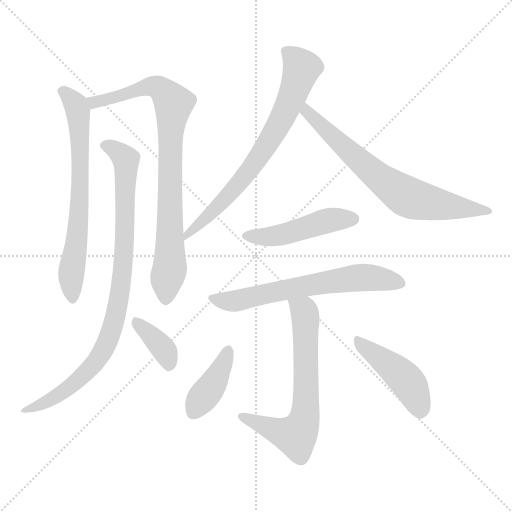
t = 0.00 s
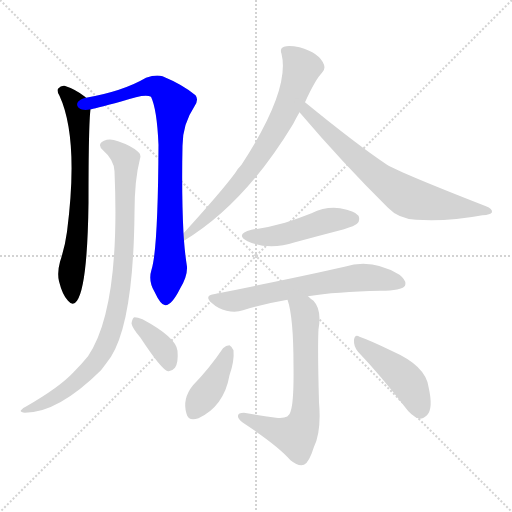
t = 1.73 s
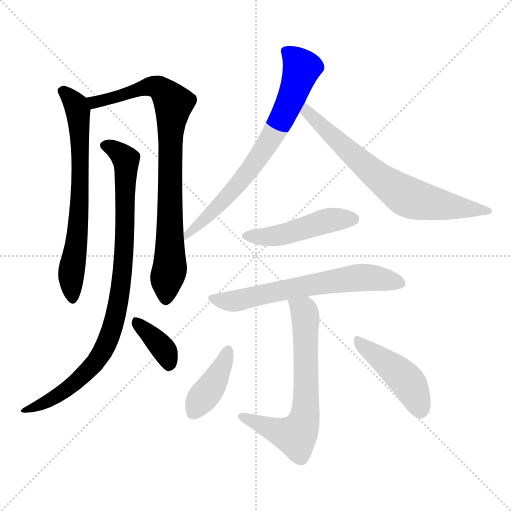
t = 3.46 s
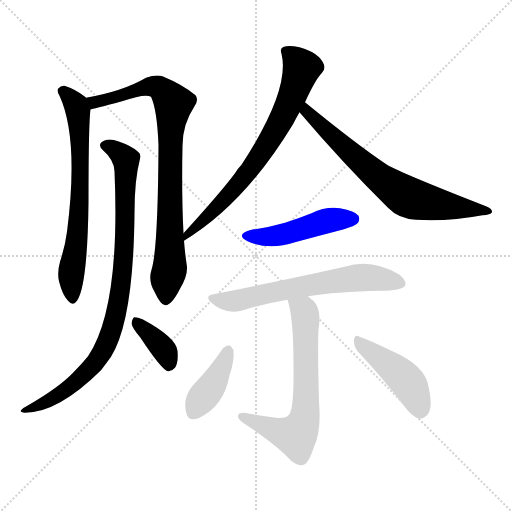
t = 5.19 s
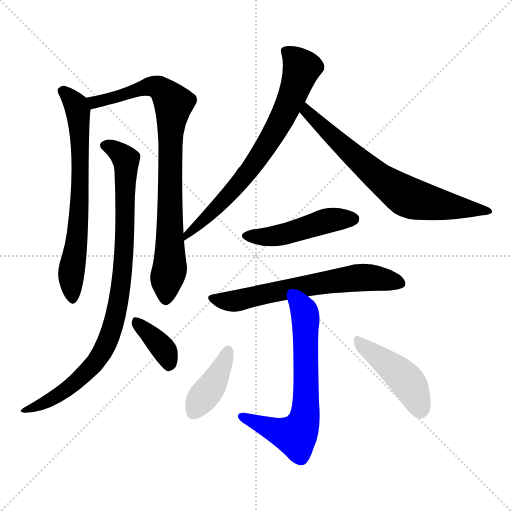
t = 6.92 s
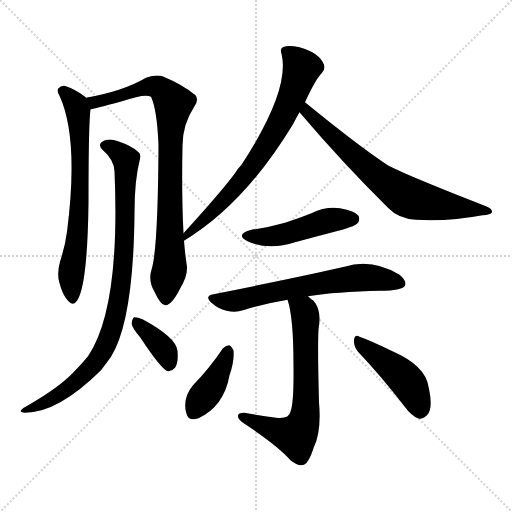
t = 8.65 s

The animated SVG that drew these frames (rendered in a browser with its animation timeline set to each time). Animation: 11 CSS @keyframes rules; one cycle of 8.65 s.

<svg version="1.1" viewBox="0 0 1024 1024" xmlns="http://www.w3.org/2000/svg">
  <g stroke="lightgray" stroke-dasharray="1,1" stroke-width="1" transform="scale(4, 4)">
    <line x1="0" y1="0" x2="256" y2="256"></line>
    <line x1="256" y1="0" x2="0" y2="256"></line>
    <line x1="128" y1="0" x2="128" y2="256"></line>
    <line x1="0" y1="128" x2="256" y2="128"></line>
  </g>
<g transform="scale(1, -1) translate(0, -900)">
   <style type="text/css">
    @keyframes keyframes0 {
      from {
       stroke: blue;
       stroke-dashoffset: 683;
       stroke-width: 128;
       }
       69% {
       animation-timing-function: step-end;
       stroke: blue;
       stroke-dashoffset: 0;
       stroke-width: 128;
       }
       to {
       stroke: black;
       stroke-width: 1024;
       }
       }
       #make-me-a-hanzi-animation-0 {
         animation: keyframes0 0.805827s both;
         animation-delay: 0.000000s;
         animation-timing-function: linear;
       }
    @keyframes keyframes1 {
      from {
       stroke: blue;
       stroke-dashoffset: 835;
       stroke-width: 128;
       }
       73% {
       animation-timing-function: step-end;
       stroke: blue;
       stroke-dashoffset: 0;
       stroke-width: 128;
       }
       to {
       stroke: black;
       stroke-width: 1024;
       }
       }
       #make-me-a-hanzi-animation-1 {
         animation: keyframes1 0.929525s both;
         animation-delay: 0.805827s;
         animation-timing-function: linear;
       }
    @keyframes keyframes2 {
      from {
       stroke: blue;
       stroke-dashoffset: 896;
       stroke-width: 128;
       }
       74% {
       animation-timing-function: step-end;
       stroke: blue;
       stroke-dashoffset: 0;
       stroke-width: 128;
       }
       to {
       stroke: black;
       stroke-width: 1024;
       }
       }
       #make-me-a-hanzi-animation-2 {
         animation: keyframes2 0.979167s both;
         animation-delay: 1.735352s;
         animation-timing-function: linear;
       }
    @keyframes keyframes3 {
      from {
       stroke: blue;
       stroke-dashoffset: 369;
       stroke-width: 128;
       }
       55% {
       animation-timing-function: step-end;
       stroke: blue;
       stroke-dashoffset: 0;
       stroke-width: 128;
       }
       to {
       stroke: black;
       stroke-width: 1024;
       }
       }
       #make-me-a-hanzi-animation-3 {
         animation: keyframes3 0.550293s both;
         animation-delay: 2.714518s;
         animation-timing-function: linear;
       }
    @keyframes keyframes4 {
      from {
       stroke: blue;
       stroke-dashoffset: 713;
       stroke-width: 128;
       }
       70% {
       animation-timing-function: step-end;
       stroke: blue;
       stroke-dashoffset: 0;
       stroke-width: 128;
       }
       to {
       stroke: black;
       stroke-width: 1024;
       }
       }
       #make-me-a-hanzi-animation-4 {
         animation: keyframes4 0.830241s both;
         animation-delay: 3.264811s;
         animation-timing-function: linear;
       }
    @keyframes keyframes5 {
      from {
       stroke: blue;
       stroke-dashoffset: 697;
       stroke-width: 128;
       }
       69% {
       animation-timing-function: step-end;
       stroke: blue;
       stroke-dashoffset: 0;
       stroke-width: 128;
       }
       to {
       stroke: black;
       stroke-width: 1024;
       }
       }
       #make-me-a-hanzi-animation-5 {
         animation: keyframes5 0.817220s both;
         animation-delay: 4.095052s;
         animation-timing-function: linear;
       }
    @keyframes keyframes6 {
      from {
       stroke: blue;
       stroke-dashoffset: 470;
       stroke-width: 128;
       }
       60% {
       animation-timing-function: step-end;
       stroke: blue;
       stroke-dashoffset: 0;
       stroke-width: 128;
       }
       to {
       stroke: black;
       stroke-width: 1024;
       }
       }
       #make-me-a-hanzi-animation-6 {
         animation: keyframes6 0.632487s both;
         animation-delay: 4.912272s;
         animation-timing-function: linear;
       }
    @keyframes keyframes7 {
      from {
       stroke: blue;
       stroke-dashoffset: 639;
       stroke-width: 128;
       }
       68% {
       animation-timing-function: step-end;
       stroke: blue;
       stroke-dashoffset: 0;
       stroke-width: 128;
       }
       to {
       stroke: black;
       stroke-width: 1024;
       }
       }
       #make-me-a-hanzi-animation-7 {
         animation: keyframes7 0.770020s both;
         animation-delay: 5.544759s;
         animation-timing-function: linear;
       }
    @keyframes keyframes8 {
      from {
       stroke: blue;
       stroke-dashoffset: 656;
       stroke-width: 128;
       }
       68% {
       animation-timing-function: step-end;
       stroke: blue;
       stroke-dashoffset: 0;
       stroke-width: 128;
       }
       to {
       stroke: black;
       stroke-width: 1024;
       }
       }
       #make-me-a-hanzi-animation-8 {
         animation: keyframes8 0.783854s both;
         animation-delay: 6.314779s;
         animation-timing-function: linear;
       }
    @keyframes keyframes9 {
      from {
       stroke: blue;
       stroke-dashoffset: 397;
       stroke-width: 128;
       }
       56% {
       animation-timing-function: step-end;
       stroke: blue;
       stroke-dashoffset: 0;
       stroke-width: 128;
       }
       to {
       stroke: black;
       stroke-width: 1024;
       }
       }
       #make-me-a-hanzi-animation-9 {
         animation: keyframes9 0.573079s both;
         animation-delay: 7.098633s;
         animation-timing-function: linear;
       }
    @keyframes keyframes10 {
      from {
       stroke: blue;
       stroke-dashoffset: 445;
       stroke-width: 128;
       }
       59% {
       animation-timing-function: step-end;
       stroke: blue;
       stroke-dashoffset: 0;
       stroke-width: 128;
       }
       to {
       stroke: black;
       stroke-width: 1024;
       }
       }
       #make-me-a-hanzi-animation-10 {
         animation: keyframes10 0.612142s both;
         animation-delay: 7.671712s;
         animation-timing-function: linear;
       }
</style>
<path d="M 172.0 704.5 Q 171.0 705.5 170.0 706.5 Q 151.0 721.5 129.0 728.5 Q 122.0 729.5 116.0 722.5 Q 113.0 718.5 119.0 708.5 Q 158.0 623.5 134.0 436.5 Q 130.0 406.5 120.0 376.5 Q 114.0 354.5 118.0 337.5 Q 125.0 309.5 136.0 298.5 Q 146.0 286.5 154.0 298.5 Q 175.0 328.5 177.0 495.5 Q 177.0 651.5 181.0 681.5 C 182.0 696.5 182.0 696.5 172.0 704.5 Z" fill="lightgray"></path> 
<path d="M 367.0 433.5 Q 363.0 509.5 365.0 608.5 Q 365.0 651.5 389.0 687.5 Q 398.0 700.5 391.0 709.5 Q 366.0 730.5 325.0 747.5 Q 312.0 751.5 292.0 744.5 Q 246.0 717.5 172.0 704.5 C 143.0 698.5 152.0 674.5 181.0 681.5 Q 184.0 681.5 244.0 697.5 Q 290.0 713.5 302.0 706.5 Q 314.0 681.5 317.0 610.5 Q 316.0 400.5 303.0 360.5 Q 296.0 338.5 309.0 316.5 Q 322.0 288.5 331.0 289.5 Q 344.0 290.5 360.0 322.5 Q 375.0 347.5 374.0 366.5 Q 370.0 391.5 368.0 418.5 L 367.0 433.5 Z" fill="lightgray"></path> 
<path d="M 229.0 557.5 Q 241.0 283.5 176.0 187.5 Q 163.0 171.5 147.0 155.5 Q 119.0 125.5 53.0 87.5 Q 44.0 83.5 42.0 79.5 Q 39.0 75.5 50.0 74.5 Q 116.0 74.5 202.0 159.5 Q 212.0 172.5 222.0 186.5 Q 267.0 258.5 269.0 474.5 Q 269.0 540.5 280.0 582.5 Q 283.0 591.5 276.0 596.5 Q 263.0 608.5 236.0 617.5 Q 220.0 623.5 208.0 618.5 Q 193.0 611.5 206.0 599.5 Q 228.0 580.5 229.0 557.5 Z" fill="lightgray"></path> 
<path d="M 281.0 224.5 Q 323.0 160.5 336.0 157.5 Q 343.0 156.5 350.0 164.5 Q 357.0 174.5 355.0 198.5 Q 352.0 225.5 285.0 261.5 Q 275.0 265.5 269.0 265.5 Q 265.0 264.5 263.0 253.5 Q 264.0 244.5 281.0 224.5 Z" fill="lightgray"></path> 
<path d="M 610.0 695.5 Q 631.0 741.5 644.0 754.5 Q 651.0 760.5 648.0 770.5 Q 639.0 794.5 599.0 805.5 Q 578.0 809.5 568.0 806.5 Q 559.0 803.5 563.0 792.5 Q 581.0 720.5 483.0 570.5 Q 476.0 563.5 470.0 553.5 Q 440.0 513.5 367.0 433.5 C 347.0 411.5 343.0 402.5 368.0 418.5 Q 489.0 491.5 586.0 651.5 Q 592.0 663.5 599.0 675.5 L 610.0 695.5 Z" fill="lightgray"></path> 
<path d="M 599.0 675.5 Q 684.0 575.5 776.0 484.5 Q 797.0 462.5 832.0 460.5 Q 896.0 456.5 965.0 469.5 Q 981.0 470.5 984.0 475.5 Q 985.0 482.5 972.0 487.5 Q 803.0 553.5 774.0 570.5 Q 714.0 610.5 610.0 695.5 C 587.0 714.5 580.0 698.5 599.0 675.5 Z" fill="lightgray"></path> 
<path d="M 503.0 440.5 Q 469.0 431.5 495.0 417.5 Q 538.0 398.5 590.0 415.5 Q 638.0 428.5 688.0 441.5 Q 710.0 448.5 714.0 452.5 Q 721.0 459.5 717.0 468.5 Q 710.0 478.5 680.0 483.5 Q 652.0 487.5 623.0 473.5 Q 598.0 463.5 570.0 454.5 Q 539.0 445.5 503.0 440.5 Z" fill="lightgray"></path> 
<path d="M 616.0 307.5 Q 671.0 316.5 761.0 318.5 Q 803.0 318.5 810.0 328.5 Q 814.0 338.5 799.0 350.5 Q 744.0 383.5 689.0 366.5 Q 611.0 348.5 427.0 311.5 Q 408.0 308.5 423.0 294.5 Q 436.0 282.5 453.0 278.5 Q 472.0 274.5 486.0 279.5 Q 528.0 292.5 575.0 300.5 L 616.0 307.5 Z" fill="lightgray"></path> 
<path d="M 575.0 300.5 Q 587.0 266.5 587.0 168.5 Q 588.0 95.5 581.0 76.5 Q 578.0 61.5 552.0 64.5 Q 521.0 68.5 488.0 74.5 Q 476.0 74.5 476.0 68.5 Q 475.0 62.5 486.0 54.5 Q 556.0 8.5 581.0 -20.5 Q 597.0 -33.5 608.0 -29.5 Q 618.0 -25.5 628.0 6.5 Q 643.0 37.5 638.0 95.5 Q 635.0 203.5 637.0 241.5 Q 644.0 280.5 627.0 298.5 Q 621.0 302.5 616.0 307.5 C 593.0 326.5 567.0 329.5 575.0 300.5 Z" fill="lightgray"></path> 
<path d="M 446.0 203.5 Q 419.0 163.5 386.0 129.5 Q 364.0 102.5 373.0 72.5 Q 377.0 56.5 397.0 63.5 Q 448.0 87.5 459.0 149.5 Q 469.0 177.5 467.0 199.5 Q 464.0 206.5 459.0 209.5 Q 452.0 209.5 446.0 203.5 Z" fill="lightgray"></path> 
<path d="M 716.0 196.5 Q 759.0 151.5 808.0 88.5 Q 823.0 67.5 838.0 62.5 Q 845.0 61.5 854.0 69.5 Q 867.0 82.5 857.0 126.5 Q 851.0 168.5 785.0 197.5 Q 742.0 218.5 719.0 226.5 Q 710.0 232.5 708.0 220.5 Q 707.0 207.5 716.0 196.5 Z" fill="lightgray"></path> 
      <clipPath id="make-me-a-hanzi-clip-0">
      <path d="M 172.0 704.5 Q 171.0 705.5 170.0 706.5 Q 151.0 721.5 129.0 728.5 Q 122.0 729.5 116.0 722.5 Q 113.0 718.5 119.0 708.5 Q 158.0 623.5 134.0 436.5 Q 130.0 406.5 120.0 376.5 Q 114.0 354.5 118.0 337.5 Q 125.0 309.5 136.0 298.5 Q 146.0 286.5 154.0 298.5 Q 175.0 328.5 177.0 495.5 Q 177.0 651.5 181.0 681.5 C 182.0 696.5 182.0 696.5 172.0 704.5 Z" fill="lightgray"></path>
      </clipPath>
      <path clip-path="url(#make-me-a-hanzi-clip-0)" d="M 126.0 717.5 L 152.0 689.5 L 160.0 627.5 L 161.0 508.5 L 142.0 346.5 L 145.0 302.5 " fill="none" id="make-me-a-hanzi-animation-0" stroke-dasharray="555 1110" stroke-linecap="round"></path>

      <clipPath id="make-me-a-hanzi-clip-1">
      <path d="M 367.0 433.5 Q 363.0 509.5 365.0 608.5 Q 365.0 651.5 389.0 687.5 Q 398.0 700.5 391.0 709.5 Q 366.0 730.5 325.0 747.5 Q 312.0 751.5 292.0 744.5 Q 246.0 717.5 172.0 704.5 C 143.0 698.5 152.0 674.5 181.0 681.5 Q 184.0 681.5 244.0 697.5 Q 290.0 713.5 302.0 706.5 Q 314.0 681.5 317.0 610.5 Q 316.0 400.5 303.0 360.5 Q 296.0 338.5 309.0 316.5 Q 322.0 288.5 331.0 289.5 Q 344.0 290.5 360.0 322.5 Q 375.0 347.5 374.0 366.5 Q 370.0 391.5 368.0 418.5 L 367.0 433.5 Z" fill="lightgray"></path>
      </clipPath>
      <path clip-path="url(#make-me-a-hanzi-clip-1)" d="M 182.0 688.5 L 201.0 700.5 L 231.0 703.5 L 303.0 727.5 L 323.0 721.5 L 344.0 698.5 L 340.0 367.5 L 332.0 300.5 " fill="none" id="make-me-a-hanzi-animation-1" stroke-dasharray="707 1414" stroke-linecap="round"></path>

      <clipPath id="make-me-a-hanzi-clip-2">
      <path d="M 229.0 557.5 Q 241.0 283.5 176.0 187.5 Q 163.0 171.5 147.0 155.5 Q 119.0 125.5 53.0 87.5 Q 44.0 83.5 42.0 79.5 Q 39.0 75.5 50.0 74.5 Q 116.0 74.5 202.0 159.5 Q 212.0 172.5 222.0 186.5 Q 267.0 258.5 269.0 474.5 Q 269.0 540.5 280.0 582.5 Q 283.0 591.5 276.0 596.5 Q 263.0 608.5 236.0 617.5 Q 220.0 623.5 208.0 618.5 Q 193.0 611.5 206.0 599.5 Q 228.0 580.5 229.0 557.5 Z" fill="lightgray"></path>
      </clipPath>
      <path clip-path="url(#make-me-a-hanzi-clip-2)" d="M 210.0 608.5 L 237.0 596.5 L 252.0 580.5 L 246.0 363.5 L 225.0 245.5 L 211.0 207.5 L 183.0 164.5 L 102.0 100.5 L 49.0 81.5 " fill="none" id="make-me-a-hanzi-animation-2" stroke-dasharray="768 1536" stroke-linecap="round"></path>

      <clipPath id="make-me-a-hanzi-clip-3">
      <path d="M 281.0 224.5 Q 323.0 160.5 336.0 157.5 Q 343.0 156.5 350.0 164.5 Q 357.0 174.5 355.0 198.5 Q 352.0 225.5 285.0 261.5 Q 275.0 265.5 269.0 265.5 Q 265.0 264.5 263.0 253.5 Q 264.0 244.5 281.0 224.5 Z" fill="lightgray"></path>
      </clipPath>
      <path clip-path="url(#make-me-a-hanzi-clip-3)" d="M 271.0 256.5 L 324.0 206.5 L 339.0 169.5 " fill="none" id="make-me-a-hanzi-animation-3" stroke-dasharray="241 482" stroke-linecap="round"></path>

      <clipPath id="make-me-a-hanzi-clip-4">
      <path d="M 610.0 695.5 Q 631.0 741.5 644.0 754.5 Q 651.0 760.5 648.0 770.5 Q 639.0 794.5 599.0 805.5 Q 578.0 809.5 568.0 806.5 Q 559.0 803.5 563.0 792.5 Q 581.0 720.5 483.0 570.5 Q 476.0 563.5 470.0 553.5 Q 440.0 513.5 367.0 433.5 C 347.0 411.5 343.0 402.5 368.0 418.5 Q 489.0 491.5 586.0 651.5 Q 592.0 663.5 599.0 675.5 L 610.0 695.5 Z" fill="lightgray"></path>
      </clipPath>
      <path clip-path="url(#make-me-a-hanzi-clip-4)" d="M 575.0 795.5 L 603.0 763.5 L 561.0 656.5 L 486.0 542.5 L 372.0 426.5 " fill="none" id="make-me-a-hanzi-animation-4" stroke-dasharray="585 1170" stroke-linecap="round"></path>

      <clipPath id="make-me-a-hanzi-clip-5">
      <path d="M 599.0 675.5 Q 684.0 575.5 776.0 484.5 Q 797.0 462.5 832.0 460.5 Q 896.0 456.5 965.0 469.5 Q 981.0 470.5 984.0 475.5 Q 985.0 482.5 972.0 487.5 Q 803.0 553.5 774.0 570.5 Q 714.0 610.5 610.0 695.5 C 587.0 714.5 580.0 698.5 599.0 675.5 Z" fill="lightgray"></path>
      </clipPath>
      <path clip-path="url(#make-me-a-hanzi-clip-5)" d="M 615.0 686.5 L 614.0 676.5 L 668.0 623.5 L 748.0 552.5 L 808.0 509.5 L 895.0 487.5 L 979.0 477.5 " fill="none" id="make-me-a-hanzi-animation-5" stroke-dasharray="569 1138" stroke-linecap="round"></path>

      <clipPath id="make-me-a-hanzi-clip-6">
      <path d="M 503.0 440.5 Q 469.0 431.5 495.0 417.5 Q 538.0 398.5 590.0 415.5 Q 638.0 428.5 688.0 441.5 Q 710.0 448.5 714.0 452.5 Q 721.0 459.5 717.0 468.5 Q 710.0 478.5 680.0 483.5 Q 652.0 487.5 623.0 473.5 Q 598.0 463.5 570.0 454.5 Q 539.0 445.5 503.0 440.5 Z" fill="lightgray"></path>
      </clipPath>
      <path clip-path="url(#make-me-a-hanzi-clip-6)" d="M 496.0 429.5 L 561.0 429.5 L 651.0 457.5 L 706.0 462.5 " fill="none" id="make-me-a-hanzi-animation-6" stroke-dasharray="342 684" stroke-linecap="round"></path>

      <clipPath id="make-me-a-hanzi-clip-7">
      <path d="M 616.0 307.5 Q 671.0 316.5 761.0 318.5 Q 803.0 318.5 810.0 328.5 Q 814.0 338.5 799.0 350.5 Q 744.0 383.5 689.0 366.5 Q 611.0 348.5 427.0 311.5 Q 408.0 308.5 423.0 294.5 Q 436.0 282.5 453.0 278.5 Q 472.0 274.5 486.0 279.5 Q 528.0 292.5 575.0 300.5 L 616.0 307.5 Z" fill="lightgray"></path>
      </clipPath>
      <path clip-path="url(#make-me-a-hanzi-clip-7)" d="M 425.0 303.5 L 470.0 298.5 L 588.0 324.5 L 728.0 345.5 L 802.0 333.5 " fill="none" id="make-me-a-hanzi-animation-7" stroke-dasharray="511 1022" stroke-linecap="round"></path>

      <clipPath id="make-me-a-hanzi-clip-8">
      <path d="M 575.0 300.5 Q 587.0 266.5 587.0 168.5 Q 588.0 95.5 581.0 76.5 Q 578.0 61.5 552.0 64.5 Q 521.0 68.5 488.0 74.5 Q 476.0 74.5 476.0 68.5 Q 475.0 62.5 486.0 54.5 Q 556.0 8.5 581.0 -20.5 Q 597.0 -33.5 608.0 -29.5 Q 618.0 -25.5 628.0 6.5 Q 643.0 37.5 638.0 95.5 Q 635.0 203.5 637.0 241.5 Q 644.0 280.5 627.0 298.5 Q 621.0 302.5 616.0 307.5 C 593.0 326.5 567.0 329.5 575.0 300.5 Z" fill="lightgray"></path>
      </clipPath>
      <path clip-path="url(#make-me-a-hanzi-clip-8)" d="M 582.0 298.5 L 608.0 278.5 L 611.0 265.5 L 613.0 105.5 L 601.0 42.5 L 587.0 28.5 L 484.0 67.5 " fill="none" id="make-me-a-hanzi-animation-8" stroke-dasharray="528 1056" stroke-linecap="round"></path>

      <clipPath id="make-me-a-hanzi-clip-9">
      <path d="M 446.0 203.5 Q 419.0 163.5 386.0 129.5 Q 364.0 102.5 373.0 72.5 Q 377.0 56.5 397.0 63.5 Q 448.0 87.5 459.0 149.5 Q 469.0 177.5 467.0 199.5 Q 464.0 206.5 459.0 209.5 Q 452.0 209.5 446.0 203.5 Z" fill="lightgray"></path>
      </clipPath>
      <path clip-path="url(#make-me-a-hanzi-clip-9)" d="M 456.0 198.5 L 427.0 133.5 L 388.0 75.5 " fill="none" id="make-me-a-hanzi-animation-9" stroke-dasharray="269 538" stroke-linecap="round"></path>

      <clipPath id="make-me-a-hanzi-clip-10">
      <path d="M 716.0 196.5 Q 759.0 151.5 808.0 88.5 Q 823.0 67.5 838.0 62.5 Q 845.0 61.5 854.0 69.5 Q 867.0 82.5 857.0 126.5 Q 851.0 168.5 785.0 197.5 Q 742.0 218.5 719.0 226.5 Q 710.0 232.5 708.0 220.5 Q 707.0 207.5 716.0 196.5 Z" fill="lightgray"></path>
      </clipPath>
      <path clip-path="url(#make-me-a-hanzi-clip-10)" d="M 718.0 215.5 L 817.0 134.5 L 839.0 77.5 " fill="none" id="make-me-a-hanzi-animation-10" stroke-dasharray="317 634" stroke-linecap="round"></path>

</g>
</svg>
